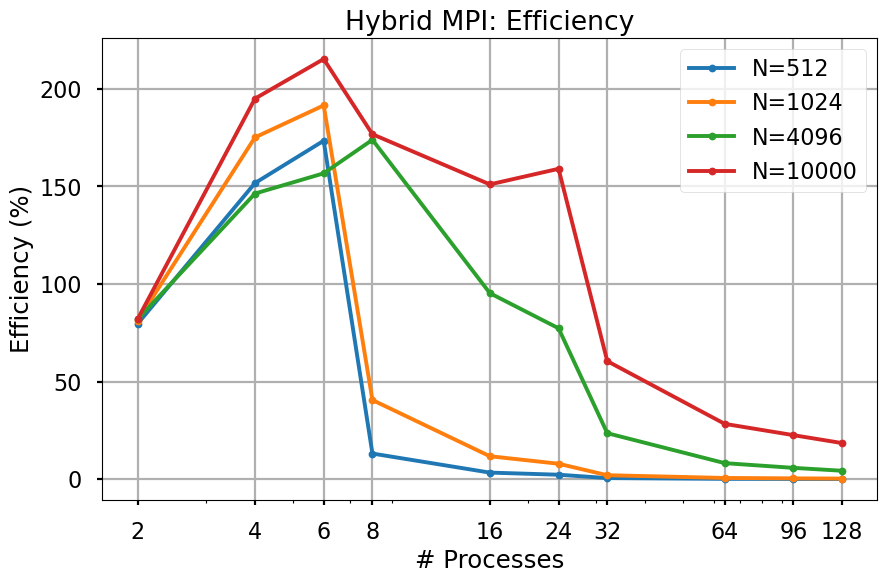

Data behind this chart, as committed beside it:
, 2, 4, 6, 8, 16, 24, 32, 64, 96, 128
512, 79.58, 151.7, 173.4, 13.13, 3.37, 2.29, 0.57, 0.17, 0.12, 0.08
1024, 81.14, 175.1, 191.5, 40.54, 11.76, 7.91, 2.03, 0.62, 0.42, 0.3
4096, 81.9, 146.3, 156.7, 173.8, 95.29, 77.3, 23.56, 8.22, 5.8, 4.32
10000, 81.96, 194.9, 215.2, 176.7, 151.0, 159, 60.46, 28.34, 22.56, 18.49
